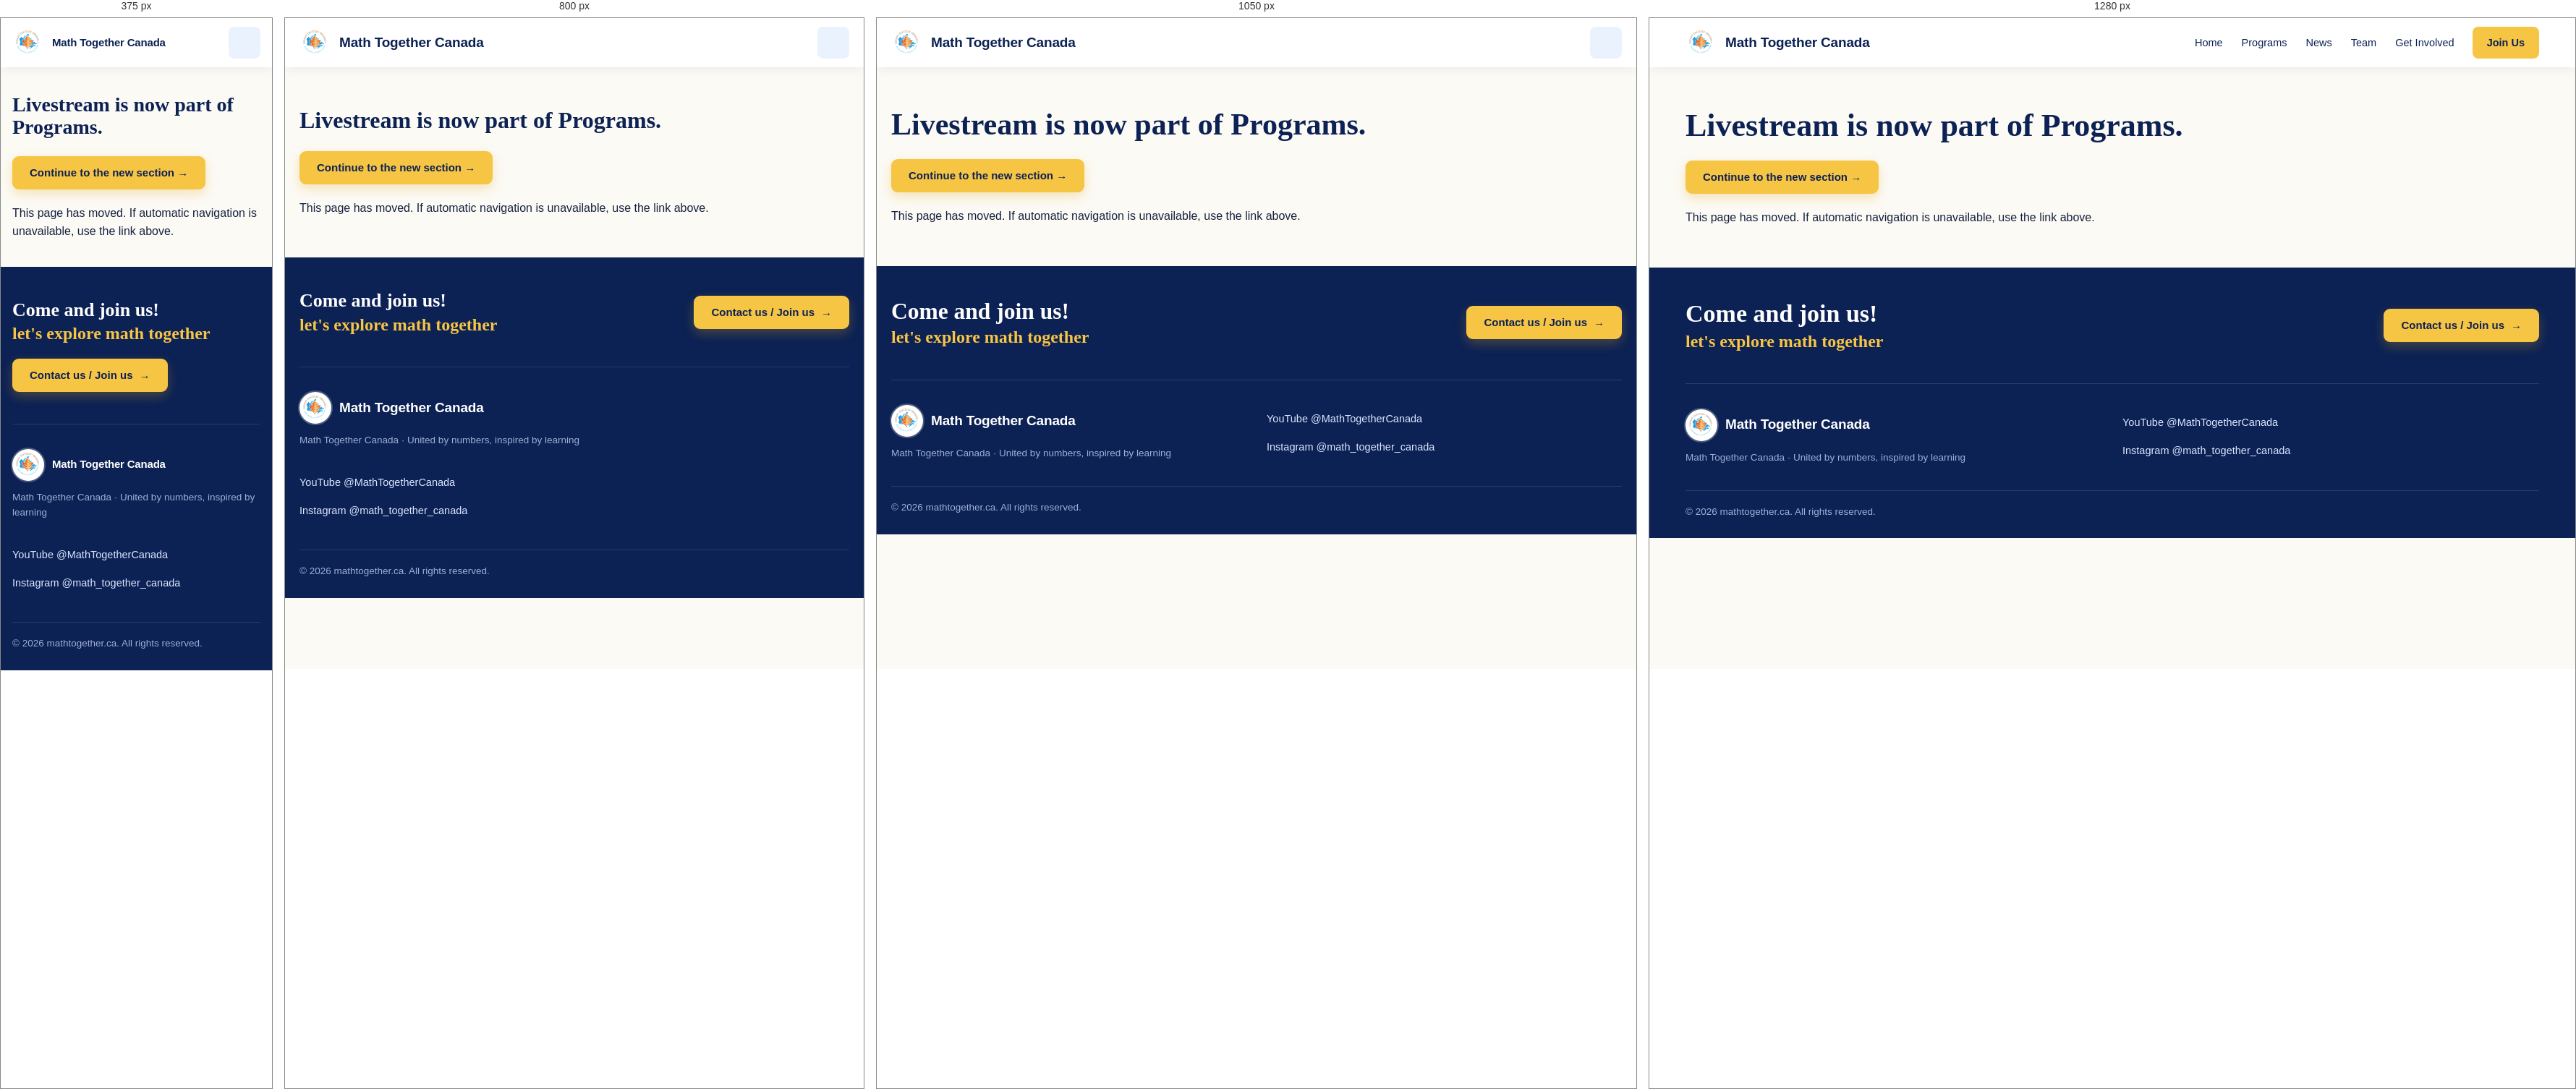
Rendered at 375 px, 800 px, 1050 px and 1280 px, left to right.

<!-- file: livestream.html -->
<!DOCTYPE html>
<html lang="en">
 <head>
  <meta charset="utf-8"/>
  <meta content="width=device-width, initial-scale=1.0" name="viewport"/>
  <link href="assets/img/logo-badge.png" rel="icon" type="image/png" sizes="155x155"/>
  <link href="https://fonts.googleapis.com" rel="preconnect"/>
  <link crossorigin href="https://fonts.gstatic.com" rel="preconnect"/>
  <link href="https://fonts.googleapis.com/css2?family=Source+Serif+4:opsz,wght@8..60,600;8..60,700&amp;family=Public+Sans:ital,wght@0,400;0,500;0,600;0,700;1,400&amp;family=Caveat:wght@500;600&amp;display=swap" rel="stylesheet"/>
  <link href="style.css" rel="stylesheet"/>
  <script defer src="app.js">
  </script>
  <title>Livestream Archive — Math Together Canada</title>
  <meta name="description" content="Find Math Together Canada contest discussions and past livestreams. Our livestream archive is now part of Programs."/>
  <link rel="canonical" href="https://mathtogether.ca/programs.html"/>
  <meta name="theme-color" content="#173f8f"/>
  <meta name="robots" content="noindex, follow"/>
  <meta property="og:title" content="Livestream Archive — Math Together Canada"/>
  <meta property="og:description" content="Find Math Together Canada contest discussions and past livestreams. Our livestream archive is now part of Programs."/>
  <meta property="og:image" content="https://mathtogether.ca/assets/img/leadership-event.jpg"/>
  <meta property="og:image:secure_url" content="https://mathtogether.ca/assets/img/leadership-event.jpg"/>
  <meta property="og:image:type" content="image/jpeg"/>
  <meta property="og:image:width" content="1706"/>
  <meta property="og:image:height" content="1279"/>
  <meta property="og:image:alt" content="Math Together Canada student leaders and members together at a community event"/>
  <meta property="og:url" content="https://mathtogether.ca/programs.html"/>
  <meta property="og:type" content="website"/>
  <meta property="og:site_name" content="Math Together Canada"/>
  <meta property="og:locale" content="en_CA"/>
  <meta name="twitter:card" content="summary_large_image"/>
  <meta name="twitter:title" content="Livestream Archive — Math Together Canada"/>
  <meta name="twitter:description" content="Find Math Together Canada contest discussions and past livestreams. Our livestream archive is now part of Programs."/>
  <meta name="twitter:image" content="https://mathtogether.ca/assets/img/leadership-event.jpg"/>
  <meta name="twitter:image:alt" content="Math Together Canada student leaders and members together at a community event"/>
 </head>
 <body>
  <a class="skip-link" href="#main-content">
   Skip to content
  </a>
  <header class="site-nav">
   <div class="wrap nav-in">
    <a class="brand" href="index.html" target="_blank" rel="noopener noreferrer" aria-description="Opens in a new tab">
     <img alt="Math Together Canada logo" src="assets/img/logo-badge.png"/>
     <span>
      Math Together Canada
     </span>
    </a>
    <button aria-controls="site-links" aria-expanded="false" aria-label="Open navigation" class="nav-toggle" type="button">
     <span>
     </span>
     <span>
     </span>
     <span>
     </span>
    </button>
    <nav aria-label="Main navigation" class="links" id="site-links">
     <a href="index.html" target="_blank" rel="noopener noreferrer" aria-description="Opens in a new tab">
      Home
     </a>
     <a href="programs.html" target="_blank" rel="noopener noreferrer" aria-description="Opens in a new tab">
      Programs
     </a>
     <a href="news.html" target="_blank" rel="noopener noreferrer" aria-description="Opens in a new tab">
      News
     </a>
     <a href="team.html" target="_blank" rel="noopener noreferrer" aria-description="Opens in a new tab">
      Team
     </a>
     <a href="get-involved.html" target="_blank" rel="noopener noreferrer" aria-description="Opens in a new tab">
      Get Involved
     </a>
     <a class="join" href="https://forms.gle/XjoktJdHGPGnzJs17" target="_blank" rel="noopener noreferrer" aria-description="Opens in a new tab">
      Join Us
     </a>
    </nav>
   </div>
  </header>
  <main id="main-content">
   <section class="wrap legacy-notice" data-legacy-target="programs.html#livestream">
    <h1>
     Livestream is now part of Programs.
    </h1>
    <p>
     <a class="btn" href="programs.html#livestream" target="_blank" rel="noopener noreferrer" aria-description="Opens in a new tab">
      Continue to the new section →
     </a>
    </p>
    <p>
     This page has moved. If automatic navigation is unavailable, use the link above.
    </p>
   </section>
  </main>
  <footer class="site-foot" id="contact">
   <div class="wrap foot-top">
    <p class="big">
     Come and join us!
     <span class="scribble">
      let's explore math together
     </span>
    </p>
    <p>
     <a class="btn" href="https://forms.gle/XjoktJdHGPGnzJs17" target="_blank" rel="noopener noreferrer" aria-description="Opens in a new tab">
      Contact us / Join us
      <i class="arr">
       →
      </i>
     </a>
    </p>
   </div>
   <div class="wrap foot-main">
    <div class="foot-brand">
     <a class="brand" href="index.html" target="_blank" rel="noopener noreferrer" aria-description="Opens in a new tab">
      <img alt="Math Together Canada logo" src="assets/img/logo-badge.png"/>
      <span>
       Math Together Canada
      </span>
     </a>
     <p class="fine">
      Math Together Canada · United by numbers, inspired by learning
     </p>
    </div>
    <p class="social">
     <a href="https://www.youtube.com/@MathTogetherCanada" target="_blank" rel="noopener noreferrer" aria-description="Opens in a new tab">
      YouTube @MathTogetherCanada
     </a>
     <a href="https://www.instagram.com/math_together_canada/" target="_blank" rel="noopener noreferrer" aria-description="Opens in a new tab">
      Instagram @math_together_canada
     </a>
    </p>
   </div>
   <div class="wrap foot-base">
    <p class="fine">
     © 2026 mathtogether.ca. All rights reserved.
    </p>
   </div>
  </footer>
 </body>
</html>


/* @media block from style.css */
@media (max-width:1140px){
  .nav-toggle{display:flex}
  .links{position:absolute;left:0;right:0;top:100%;flex-direction:column;align-items:stretch;gap:2px;
    background:var(--navy);padding:10px 20px 20px;box-shadow:0 14px 24px rgba(8,22,60,.3);display:none;
    max-height:calc(100vh - 68px);max-height:calc(100dvh - 68px);overflow-y:auto;overscroll-behavior:contain}
  .links.open{display:flex}
  .links a{padding:13px 12px;font-size:16px}
  .links a.join{margin:8px 0 0;text-align:center}
}

/* @media block from style.css */
@media (max-width:960px){
  .hero{grid-template-columns:1fr}
  .hero-copy{padding:52px 20px 46px}
  .hero-copy::after{display:none}
  .hero h1.mission{font-size:clamp(34px,6.2vw,52px)}
  .hero-photo{min-height:0;aspect-ratio:16/10}
  .stats{grid-template-columns:repeat(2,1fr);row-gap:18px}
  .stats li:nth-child(3){border-left:0}
  .featured,.about{grid-template-columns:1fr}
  .cards{grid-template-columns:repeat(2,minmax(0,1fr))}
  .live-points{grid-template-columns:1fr}
  .quote-in{grid-template-columns:1fr;justify-items:center;text-align:center}
  .quote-in .book{width:100px}
  .cta-in{grid-template-columns:1fr}
  .cta-band .leaf{display:none}
  .foot-main{grid-template-columns:1fr}
}

/* @media block from style.css */
@media (max-width:640px){
  /* Keep the homepage integral formula intact on narrow phone screens. */
  .formula-badge{
    font-size:clamp(9.5px,2.65vw,11px);
    letter-spacing:.06em;
    gap:2px 4px;
    margin-bottom:20px;
  }
  .formula-badge .calc-integral{font-size:24px}
  .formula-badge .limit-stack{font-size:7px;letter-spacing:.04em;margin-left:-3px}
  .formula-badge > span:last-child{letter-spacing:.035em}

  .wrap{width:calc(100% - 32px)}
  .hero-copy{padding-inline:16px}
  .hero-copy .pi-mark{display:none}
  .brand span{font-size:16px}
  main>section{padding:60px 0}
  .stats{grid-template-columns:1fr;padding:18px 0}
  .stats li{border-left:0 !important;padding:6px 4px}
  .cards{grid-template-columns:1fr}
  .sessions li{flex-direction:column;gap:2px}
  .live-points.four{grid-template-columns:1fr}
  .logo-cell{flex:1 1 50%;padding:18px}
  .support-strip .mark{height:42px}
  .support-strip .more{margin:0;width:100%;justify-content:center;border-top:1px solid var(--line);padding:16px}
  .sponsor-grid{grid-template-columns:1fr}
  .photo-scribble{font-size:20px;right:16px;bottom:14px}
  .ul{white-space:normal}
}

/* @media block from style.css */
@media (max-width:960px){.page-hero{padding:56px 0 60px}.page-hero-in{min-height:220px}.home-explore-grid{grid-template-columns:repeat(2,minmax(0,1fr))}.two-col-callout{grid-template-columns:1fr;gap:24px}.cta-in-simple,.home-join{align-items:flex-start;flex-direction:column}}

/* @media block from style.css */
@media (max-width:640px){.page-hero{padding:46px 0 50px}.page-hero-in{min-height:190px}.page-hero-mark{right:-20px;bottom:-28px;font-size:180px}.page-hero h1{font-size:clamp(36px,10vw,48px)}.page-hero-lede{font-size:16px}.page-content{padding-top:56px;padding-bottom:56px}.home-explore{padding:58px 0}.home-explore-grid{grid-template-columns:1fr}.home-explore-card{min-height:175px}.home-join{padding-top:58px;padding-bottom:58px}.involvement-options{grid-template-columns:1fr;padding-top:56px;padding-bottom:56px}}

/* @media block from style.css */
@media (max-width: 1140px) { .links { background: #fff; } }

/* @media block from style.css */
@media (max-width: 960px) {
 .news-grid { grid-template-columns: repeat(2,minmax(0,1fr)); }
 .who-we-are, .support-intro, .volunteer-section .cta-in { grid-template-columns: 1fr; gap: 24px; }
 .stats { grid-template-columns: repeat(2,minmax(0,1fr)); }
 .foot-main { grid-template-columns: 1fr; }
}

/* @media block from style.css */
@media (max-width: 640px) {
 main > section, .page-content { padding-block: 36px; }
 .page-hero { padding-block: 28px; }
 .page-hero-in { min-height: 0; }
 .page-hero h1 { font-size: 32px; }
 .news-grid { grid-template-columns: 1fr; }
 .stats { grid-template-columns: repeat(2,minmax(0,1fr)); }
 .stats li { flex-direction: column; align-items: flex-start; padding: 8px; }
 .brand span { font-size: 15px; max-width: 170px; }
 .formula-badge { white-space: normal; flex-wrap: wrap; }
 .formula-badge > span:last-child { white-space: normal; }
}

/* @media block from style.css */
@media (max-width: 640px) {
 .livestream-channel { flex-direction: column; align-items: flex-start; }
}

/* @media block from style.css */
@media (min-width: 961px) {
 .team-grid-five { max-width: 854px; margin-inline: auto; }
}